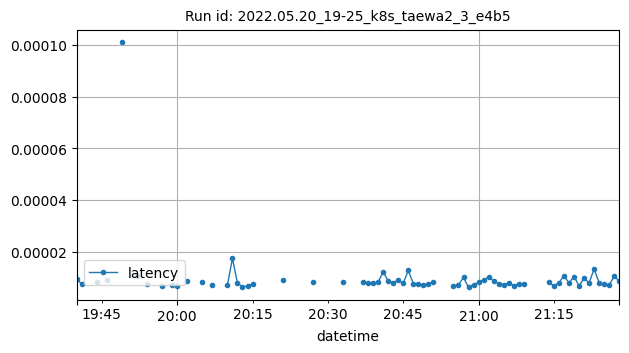

The file beside this chart, header and first rows:
datetime, latency
2022-05-20T19:40:00Z, 9.5367431640625e-06
2022-05-20T19:41:00Z, 7.486343383789062e-06
2022-05-20T19:44:00Z, 8.344650268554688e-06
2022-05-20T19:46:00Z, 9.003807516659008e-06
2022-05-20T19:49:00Z, 0.0001009
2022-05-20T19:52:00Z, 1.0766481098375822e-05
2022-05-20T19:54:00Z, 7.736682891845704e-06
2022-05-20T19:57:00Z, 6.823312668573289e-06
2022-05-20T19:59:00Z, 7.260929454456676e-06
2022-05-20T20:00:00Z, 6.740743463689631e-06
2022-05-20T20:02:00Z, 8.717827174974525e-06
2022-05-20T20:05:00Z, 8.35458437601725e-06
2022-05-20T20:07:00Z, 7.01904296875e-06
2022-05-20T20:10:00Z, 7.114410400390625e-06
2022-05-20T20:11:00Z, 1.7459575946514422e-05
2022-05-20T20:12:00Z, 7.828076680501303e-06
2022-05-20T20:13:00Z, 6.494522094726562e-06
2022-05-20T20:14:00Z, 6.732940673828125e-06
2022-05-20T20:15:00Z, 7.572174072265625e-06
2022-05-20T20:21:00Z, 9.088516235351564e-06
2022-05-20T20:27:00Z, 8.220672607421874e-06
2022-05-20T20:33:00Z, 8.296966552734376e-06
2022-05-20T20:37:00Z, 8.182525634765625e-06
2022-05-20T20:38:00Z, 7.980748226768092e-06
2022-05-20T20:39:00Z, 7.808208465576172e-06
2022-05-20T20:40:00Z, 8.23461092435397e-06
2022-05-20T20:41:00Z, 1.2254714965820312e-05
2022-05-20T20:42:00Z, 8.792877197265626e-06
2022-05-20T20:43:00Z, 8.096694946289061e-06
2022-05-20T20:44:00Z, 9.012222290039064e-06
2022-05-20T20:45:00Z, 7.781982421875002e-06
2022-05-20T20:46:00Z, 1.2807846069335939e-05
2022-05-20T20:47:00Z, 7.705688476562498e-06
2022-05-20T20:48:00Z, 7.505416870117188e-06
2022-05-20T20:49:00Z, 7.114410400390625e-06
2022-05-20T20:50:00Z, 7.658004760742189e-06
2022-05-20T20:51:00Z, 8.363723754882812e-06
2022-05-20T20:55:00Z, 6.822439340444712e-06
2022-05-20T20:56:00Z, 7.291634877522786e-06
2022-05-20T20:57:00Z, 1.0065130285314612e-05
2022-05-20T20:58:00Z, 6.208419799804687e-06
2022-05-20T20:59:00Z, 7.32421875e-06
2022-05-20T21:00:00Z, 8.134841918945315e-06
2022-05-20T21:01:00Z, 9.11712646484375e-06
2022-05-20T21:02:00Z, 1.01470947265625e-05
2022-05-20T21:03:00Z, 8.831024169921876e-06
2022-05-20T21:04:00Z, 7.734298706054687e-06
2022-05-20T21:05:00Z, 7.305145263671875e-06
2022-05-20T21:06:00Z, 7.963180541992187e-06
2022-05-20T21:07:00Z, 6.933212280273437e-06
2022-05-20T21:08:00Z, 7.629394531250002e-06
2022-05-20T21:09:00Z, 7.600784301757812e-06
2022-05-20T21:14:00Z, 8.289630596454323e-06
2022-05-20T21:15:00Z, 6.735324859619141e-06
2022-05-20T21:16:00Z, 8.074012962547508e-06
2022-05-20T21:17:00Z, 1.0719299316406252e-05
2022-05-20T21:18:00Z, 7.963180541992187e-06
2022-05-20T21:19:00Z, 1.0442733764648437e-05
2022-05-20T21:20:00Z, 6.856918334960938e-06
2022-05-20T21:21:00Z, 9.822845458984376e-06
... 7 more rows
